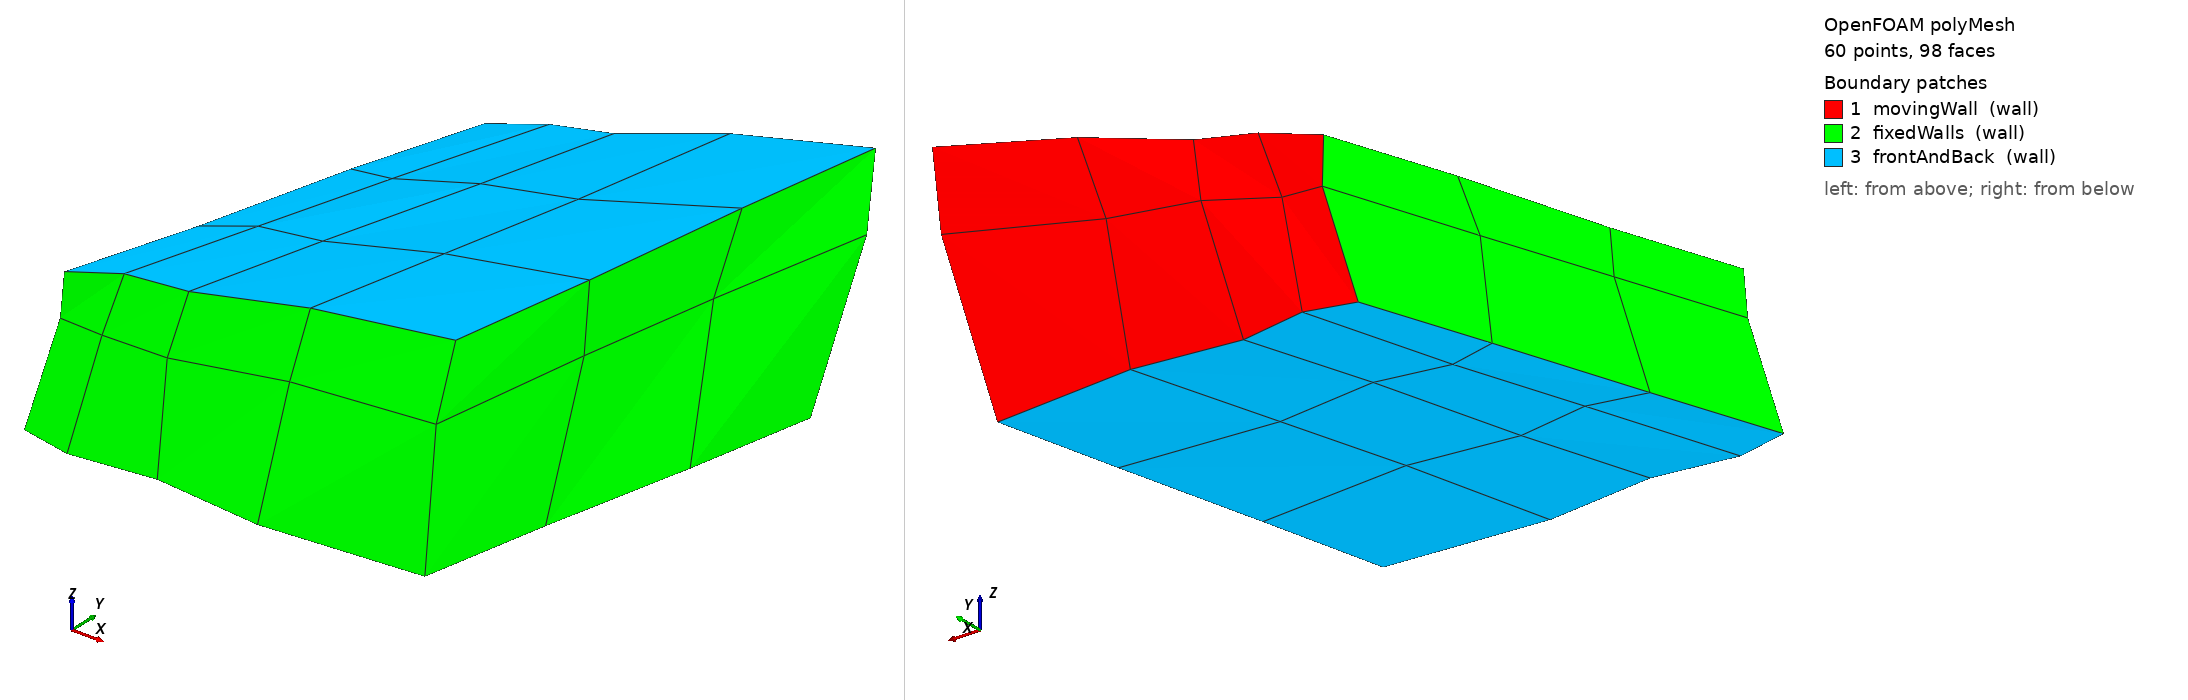

OpenFOAM case: the committed polyMesh, 60 points, 98 faces. Boundary patches (legend numbers): 1 movingWall (wall), 2 fixedWalls (wall), 3 frontAndBack (wall). Left view from above one corner, right view from below the opposite corner. Boundary conditions: 0 field file(s) under 0/; 0 of 3 drawn patches have an entry in a shipped field file.

=== constant/polyMesh/boundary ===
/*--------------------------------*- C++ -*----------------------------------*\
| =========                 |                                                 |
| \\      /  F ield         | OpenFOAM: The Open Source CFD Toolbox           |
|  \\    /   O peration     | Version:                                        |
|   \\  /    A nd           | Website:  www.openfoam.com                      |
|    \\/     M anipulation  |                                                 |
\*---------------------------------------------------------------------------*/
FoamFile
{
    version     2.0;
    format      ascii;
    class       polyBoundaryMesh;
    location    "constant/polyMesh";
    object      boundary;
}
// * * * * * * * * * * * * * * * * * * * * * * * * * * * * * * * * * * * * * //

3
(
    movingWall
    {
        type            wall;
        inGroups        1(wall);
        nFaces          8;
        startFace       46;
    }
    fixedWalls
    {
        type            wall;
        inGroups        1(wall);
        nFaces          20;
        startFace       54;
    }
    frontAndBack
    {
        type            wall;
        inGroups        1(wall);
        nFaces          24;
        startFace       74;
    }
)

// ************************************************************************* //


Also in the case, not shown: constant/polyMesh/faces (numeric list); constant/polyMesh/neighbour (numeric list); constant/polyMesh/owner (numeric list); constant/polyMesh/points (numeric list).
